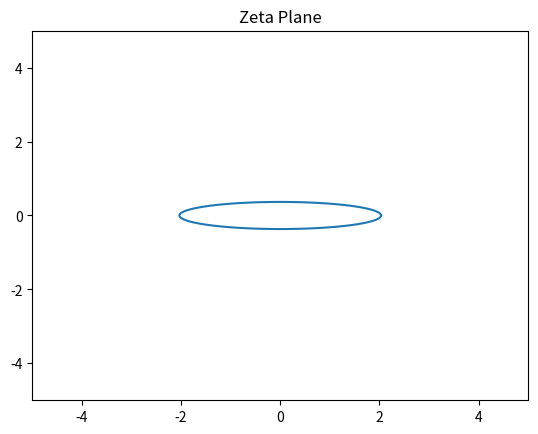

The matplotlib source for this figure:
import numpy as np
from matplotlib import pyplot
import math

c = 1
sections = 100
x_c = 0.0
y_c = 0.0
radius = 1.2
theta = np.linspace(0.0, 2*math.pi, sections)
x = np.cos(theta) + x_c
y = np.sin(theta) + y_c

z = radius * (x + y*1j)  # z-function

def zhu(z):
    zeta = z + c**2/z
    zeta_real = zeta.real
    zeta_imag = zeta.imag
    return zeta_real, zeta_imag


zeta_real, zeta_imag = zhu(z)

#Plotting
pyplot.title("Zeta Plane")
pyplot.xlim(-5.0, 5.0)
pyplot.ylim(-5.0, 5.0)
pyplot.plot(zeta_real, zeta_imag)
pyplot.show()
